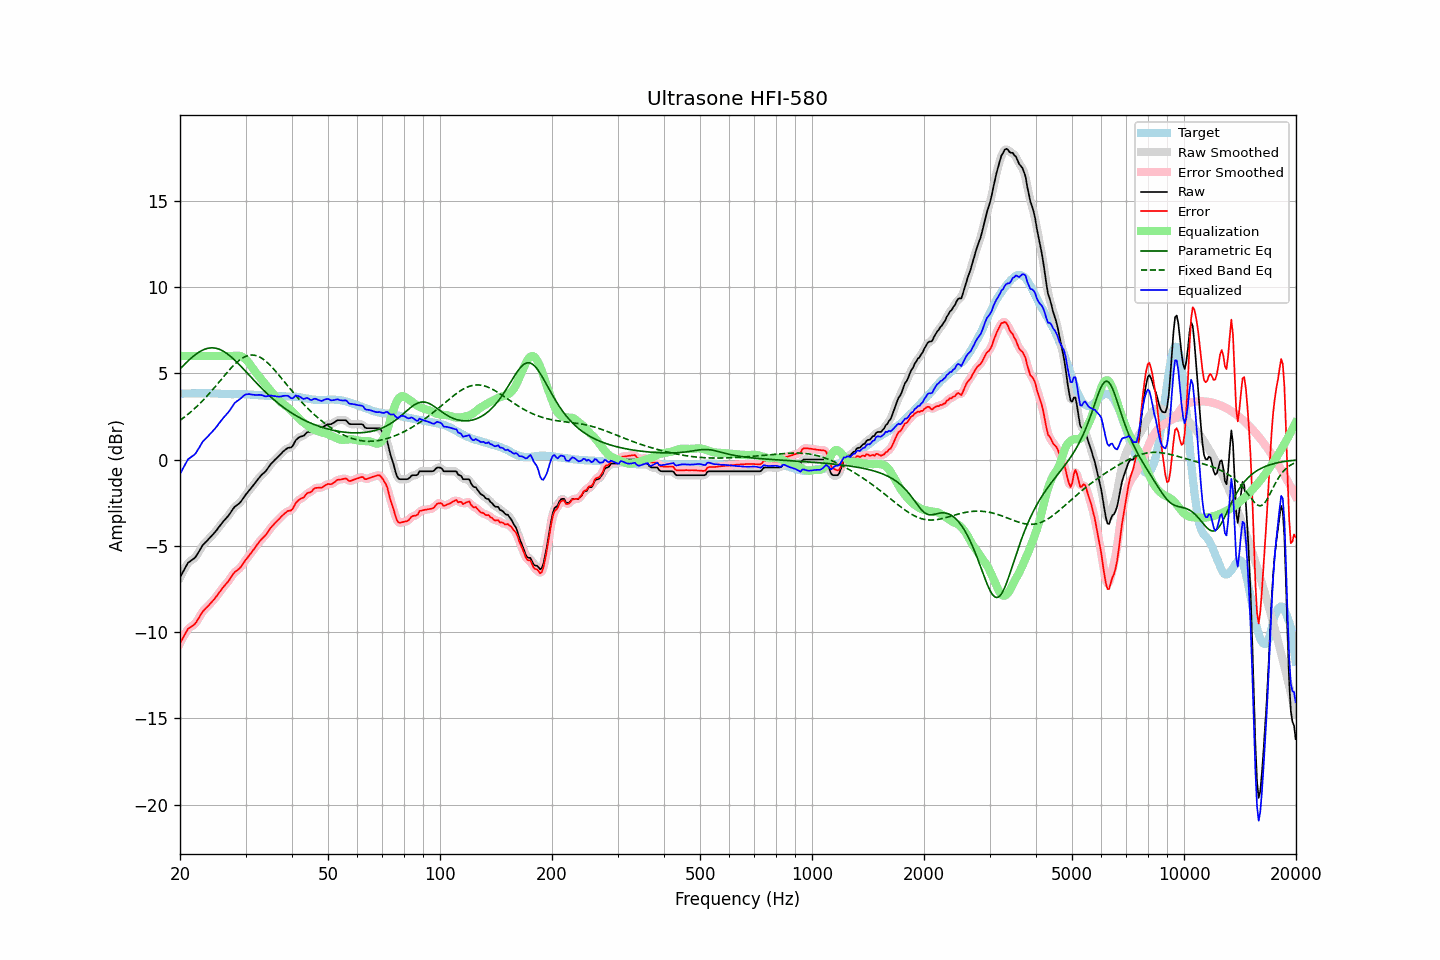

Values plotted in this chart, from the file beside it:
frequency, raw, error, smoothed, error_smoothed, equalization, parametric_eq, fixed_band_eq, equalized_raw, equalized_smoothed, target
20.00, -6.83, -10.65, -6.84, -10.66, 6.00, 5.25, 2.27, -0.83, -0.84, 3.82
20.20, -6.66, -10.48, -6.65, -10.47, 6.00, 5.35, 2.34, -0.66, -0.65, 3.82
20.40, -6.49, -10.30, -6.47, -10.29, 6.00, 5.44, 2.41, -0.49, -0.47, 3.82
20.61, -6.32, -10.15, -6.31, -10.13, 6.00, 5.54, 2.48, -0.32, -0.31, 3.83
20.81, -6.14, -9.96, -6.14, -9.97, 6.00, 5.63, 2.55, -0.14, -0.14, 3.83
21.02, -5.98, -9.80, -6.01, -9.84, 6.00, 5.72, 2.63, 0.02, -0.01, 3.82
21.23, -5.92, -9.74, -5.91, -9.74, 6.00, 5.80, 2.70, 0.08, 0.09, 3.82
21.44, -5.85, -9.68, -5.85, -9.68, 6.00, 5.89, 2.78, 0.15, 0.15, 3.83
21.66, -5.78, -9.61, -5.79, -9.62, 6.00, 5.97, 2.86, 0.22, 0.21, 3.83
21.87, -5.72, -9.55, -5.71, -9.54, 6.00, 6.04, 2.95, 0.28, 0.29, 3.83
22.09, -5.61, -9.44, -5.60, -9.43, 6.00, 6.11, 3.03, 0.39, 0.40, 3.83
22.31, -5.45, -9.29, -5.46, -9.30, 6.00, 6.18, 3.12, 0.55, 0.54, 3.84
22.54, -5.30, -9.14, -5.30, -9.13, 6.00, 6.24, 3.21, 0.70, 0.70, 3.83
22.76, -5.14, -8.98, -5.14, -8.98, 6.00, 6.29, 3.31, 0.86, 0.86, 3.84
22.99, -4.98, -8.82, -5.00, -8.84, 6.00, 6.34, 3.40, 1.02, 1.00, 3.84
23.22, -4.88, -8.72, -4.88, -8.72, 6.00, 6.38, 3.50, 1.12, 1.12, 3.84
23.45, -4.78, -8.62, -4.78, -8.62, 6.00, 6.41, 3.60, 1.22, 1.22, 3.84
23.69, -4.69, -8.53, -4.69, -8.53, 6.00, 6.44, 3.70, 1.31, 1.31, 3.84
23.92, -4.59, -8.44, -4.59, -8.43, 6.00, 6.46, 3.80, 1.41, 1.41, 3.85
24.16, -4.49, -8.33, -4.49, -8.34, 6.00, 6.47, 3.91, 1.51, 1.51, 3.84
24.40, -4.39, -8.23, -4.39, -8.23, 6.00, 6.47, 4.02, 1.61, 1.61, 3.84
24.65, -4.29, -8.13, -4.29, -8.12, 6.00, 6.47, 4.13, 1.71, 1.71, 3.84
24.89, -4.18, -8.01, -4.18, -8.01, 6.00, 6.46, 4.24, 1.82, 1.82, 3.83
25.14, -4.07, -7.90, -4.06, -7.89, 6.00, 6.43, 4.35, 1.93, 1.94, 3.83
25.39, -3.94, -7.76, -3.94, -7.76, 6.00, 6.41, 4.46, 2.06, 2.06, 3.82
25.65, -3.82, -7.64, -3.82, -7.63, 6.00, 6.37, 4.57, 2.18, 2.18, 3.82
25.91, -3.70, -7.51, -3.70, -7.51, 6.00, 6.33, 4.68, 2.30, 2.30, 3.81
26.16, -3.58, -7.38, -3.59, -7.39, 6.00, 6.28, 4.79, 2.42, 2.41, 3.81
26.43, -3.48, -7.28, -3.48, -7.28, 6.00, 6.22, 4.90, 2.52, 2.52, 3.80
26.69, -3.37, -7.16, -3.37, -7.17, 6.00, 6.16, 5.01, 2.63, 2.63, 3.80
26.96, -3.27, -7.07, -3.26, -7.06, 6.00, 6.09, 5.12, 2.73, 2.74, 3.79
27.23, -3.14, -6.94, -3.14, -6.93, 6.00, 6.01, 5.22, 2.86, 2.86, 3.79
27.50, -3.00, -6.78, -3.00, -6.78, 6.00, 5.93, 5.33, 3.00, 3.00, 3.78
27.77, -2.86, -6.64, -2.86, -6.65, 6.00, 5.85, 5.42, 3.15, 3.14, 3.78
28.05, -2.74, -6.53, -2.75, -6.54, 6.01, 5.77, 5.52, 3.27, 3.26, 3.79
28.33, -2.67, -6.46, -2.67, -6.46, 6.02, 5.68, 5.60, 3.35, 3.35, 3.79
28.62, -2.60, -6.39, -2.60, -6.39, 6.02, 5.58, 5.69, 3.42, 3.42, 3.79
28.90, -2.53, -6.32, -2.52, -6.31, 6.01, 5.49, 5.76, 3.48, 3.49, 3.79
29.19, -2.42, -6.21, -2.42, -6.20, 5.98, 5.39, 5.83, 3.56, 3.57, 3.79
29.48, -2.29, -6.08, -2.29, -6.08, 5.94, 5.29, 5.89, 3.65, 3.65, 3.79
29.78, -2.15, -5.94, -2.16, -5.94, 5.88, 5.20, 5.94, 3.73, 3.72, 3.79
30.08, -2.02, -5.80, -2.03, -5.81, 5.80, 5.10, 5.99, 3.78, 3.77, 3.78
30.38, -1.91, -5.69, -1.91, -5.68, 5.70, 4.99, 6.02, 3.79, 3.79, 3.77
30.68, -1.79, -5.56, -1.79, -5.56, 5.59, 4.89, 6.04, 3.80, 3.79, 3.77
30.99, -1.68, -5.44, -1.68, -5.44, 5.46, 4.79, 6.05, 3.78, 3.78, 3.76
31.30, -1.56, -5.32, -1.56, -5.32, 5.32, 4.69, 6.06, 3.76, 3.76, 3.76
31.61, -1.44, -5.19, -1.44, -5.19, 5.19, 4.59, 6.05, 3.75, 3.75, 3.75
31.93, -1.32, -5.07, -1.32, -5.06, 5.06, 4.50, 6.03, 3.74, 3.74, 3.75
32.24, -1.20, -4.93, -1.20, -4.93, 4.95, 4.40, 6.00, 3.75, 3.75, 3.74
32.57, -1.08, -4.81, -1.08, -4.81, 4.83, 4.30, 5.97, 3.75, 3.75, 3.73
32.89, -0.97, -4.69, -0.97, -4.69, 4.72, 4.21, 5.92, 3.75, 3.74, 3.72
33.22, -0.87, -4.59, -0.88, -4.60, 4.60, 4.11, 5.86, 3.73, 3.72, 3.72
33.55, -0.79, -4.50, -0.79, -4.50, 4.49, 4.02, 5.80, 3.70, 3.70, 3.71
33.89, -0.71, -4.41, -0.70, -4.40, 4.37, 3.93, 5.73, 3.66, 3.67, 3.70
34.23, -0.59, -4.29, -0.59, -4.28, 4.26, 3.84, 5.65, 3.67, 3.67, 3.70
34.57, -0.46, -4.15, -0.46, -4.15, 4.14, 3.75, 5.56, 3.68, 3.68, 3.69
34.92, -0.32, -4.01, -0.33, -4.02, 4.03, 3.67, 5.47, 3.71, 3.70, 3.68
35.27, -0.21, -3.89, -0.22, -3.90, 3.92, 3.58, 5.37, 3.71, 3.70, 3.68
35.62, -0.12, -3.80, -0.11, -3.79, 3.80, 3.50, 5.27, 3.68, 3.69, 3.68
35.97, -0.02, -3.69, -0.02, -3.69, 3.69, 3.42, 5.17, 3.68, 3.67, 3.67
... 635 more rows
